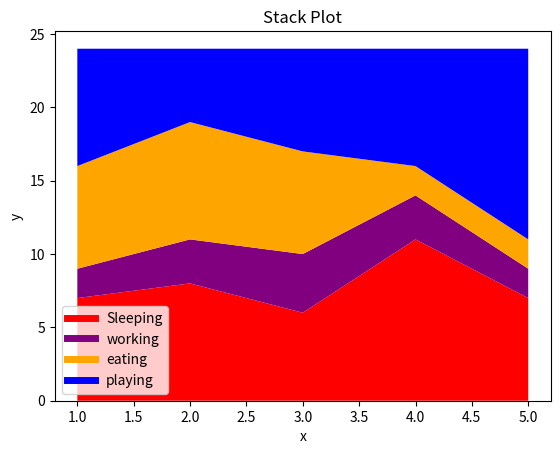

Write Python code to recreate this figure.
import matplotlib.pyplot as plt

days=[1,2,3,4,5]

sleeping=[7,8,6,11,7]
working=[2,3,4,3,2]
eating=[7,8,7,2,2]
playing=[8,5,7,8,13]

plt.plot([],[],color='red',label='Sleeping',linewidth=5)
plt.plot([],[],color='purple',label='working',linewidth=5)
plt.plot([],[],color='orange',label='eating',linewidth=5)
plt.plot([],[],color='blue',label='playing',linewidth=5)
plt.stackplot(days,sleeping,working,eating,playing,colors=['red','purple','orange','blue']);


plt.xlabel('x')
plt.ylabel('y')
plt.title('Stack Plot')
plt.legend()
plt.show()
